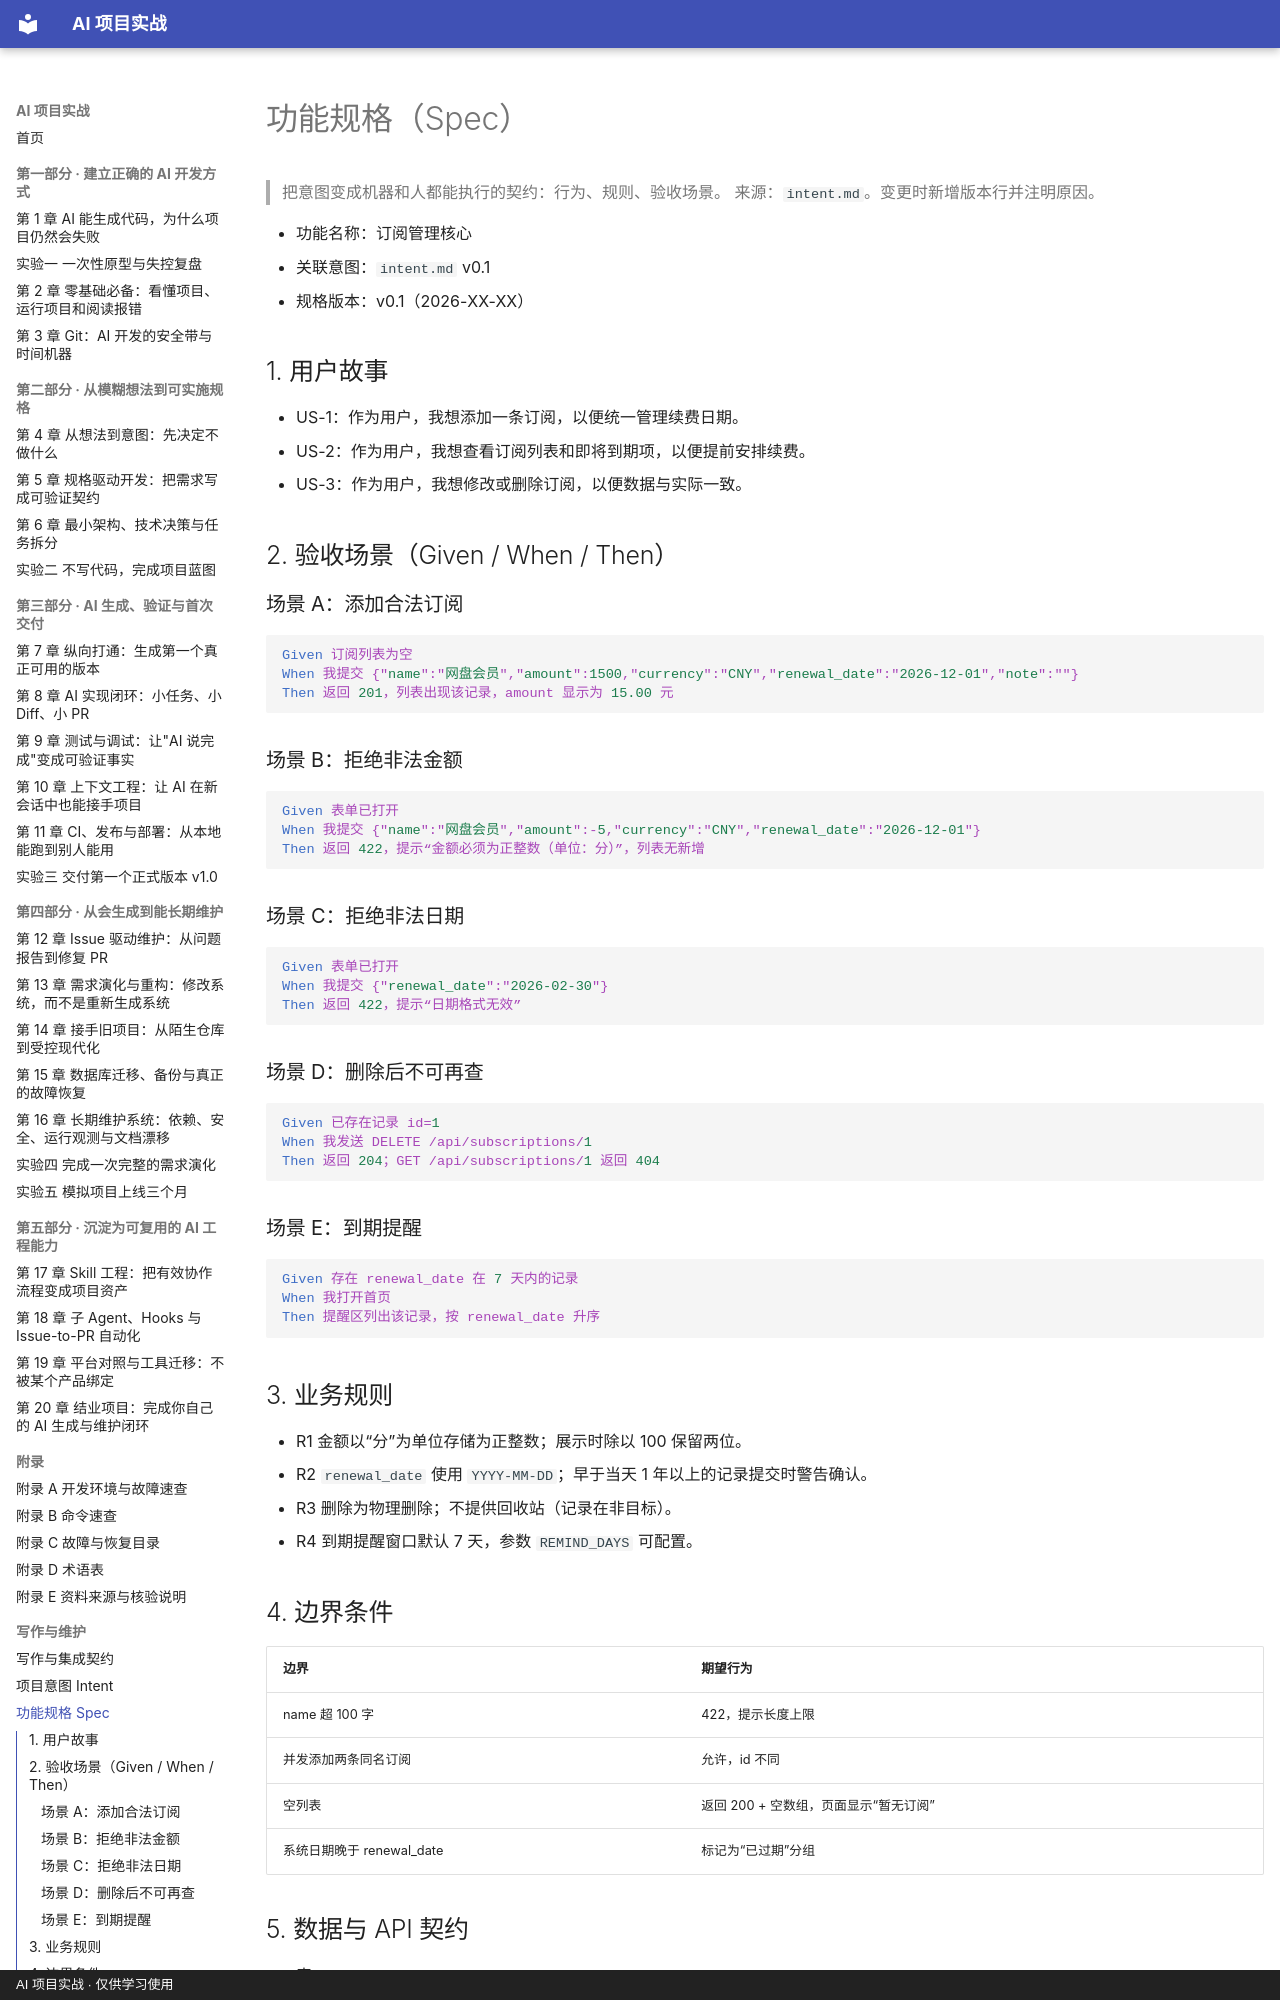

repository: zzy00747/ai-project-tutorial · page: blueprints/spec/index.html · generator: mkdocs · copyright: AI 项目实战 · 仅供学习使用

# 功能规格（Spec）

> 把意图变成机器和人都能执行的契约：行为、规则、验收场景。
> 来源：`intent.md`。变更时新增版本行并注明原因。

- 功能名称：订阅管理核心
- 关联意图：`intent.md` v0.1
- 规格版本：v0.1（2026-XX-XX）

## 1. 用户故事

- US-1：作为用户，我想添加一条订阅，以便统一管理续费日期。
- US-2：作为用户，我想查看订阅列表和即将到期项，以便提前安排续费。
- US-3：作为用户，我想修改或删除订阅，以便数据与实际一致。

## 2. 验收场景（Given / When / Then）

### 场景 A：添加合法订阅

```gherkin
Given 订阅列表为空
When 我提交 {"name":"网盘会员","amount":1500,"currency":"CNY","renewal_date":"2026-12-01","note":""}
Then 返回 201，列表出现该记录，amount 显示为 15.00 元
```

### 场景 B：拒绝非法金额

```gherkin
Given 表单已打开
When 我提交 {"name":"网盘会员","amount":-5,"currency":"CNY","renewal_date":"2026-12-01"}
Then 返回 422，提示“金额必须为正整数（单位：分）”，列表无新增
```

### 场景 C：拒绝非法日期

```gherkin
Given 表单已打开
When 我提交 {"renewal_date":"2026-02-30"}
Then 返回 422，提示“日期格式无效”
```

### 场景 D：删除后不可再查

```gherkin
Given 已存在记录 id=1
When 我发送 DELETE /api/subscriptions/1
Then 返回 204；GET /api/subscriptions/1 返回 404
```

### 场景 E：到期提醒

```gherkin
Given 存在 renewal_date 在 7 天内的记录
When 我打开首页
Then 提醒区列出该记录，按 renewal_date 升序
```

## 3. 业务规则

- R1 金额以“分”为单位存储为正整数；展示时除以 100 保留两位。
- R2 `renewal_date` 使用 `YYYY-MM-DD`；早于当天 1 年以上的记录提交时警告确认。
- R3 删除为物理删除；不提供回收站（记录在非目标）。
- R4 到期提醒窗口默认 7 天，参数 `REMIND_DAYS` 可配置。

## 4. 边界条件

| 边界 | 期望行为 |
|---|---|
| name 超 100 字 | 422，提示长度上限 |
| 并发添加两条同名订阅 | 允许，id 不同 |
| 空列表 | 返回 200 + 空数组，页面显示“暂无订阅” |
| 系统日期晚于 renewal_date | 标记为“已过期”分组 |
